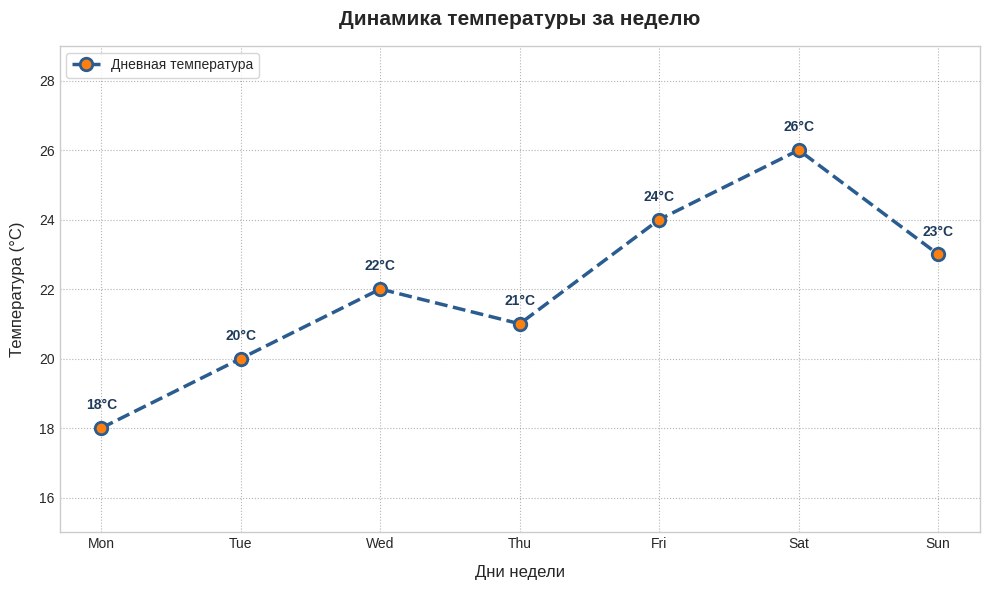
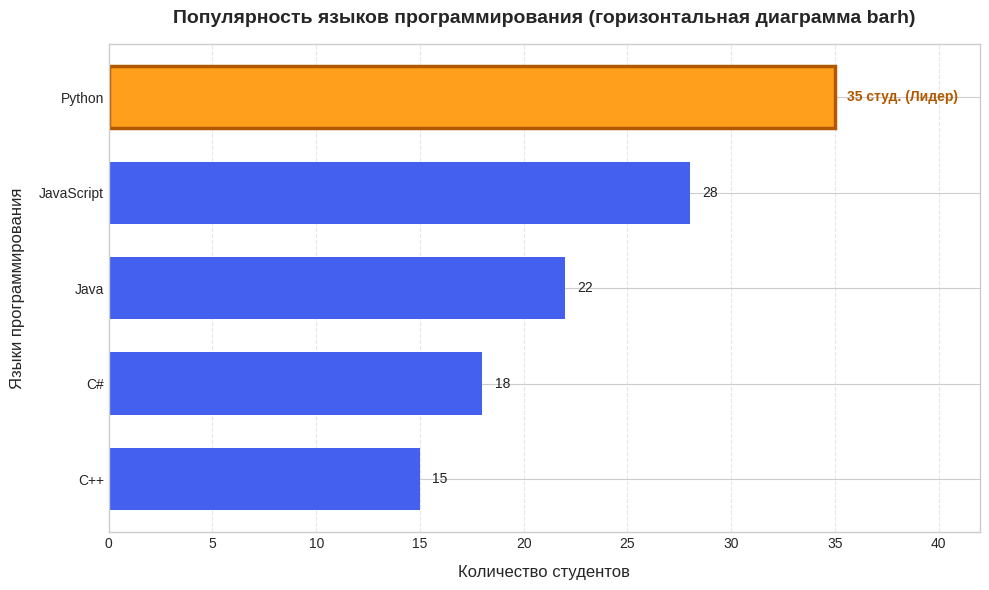
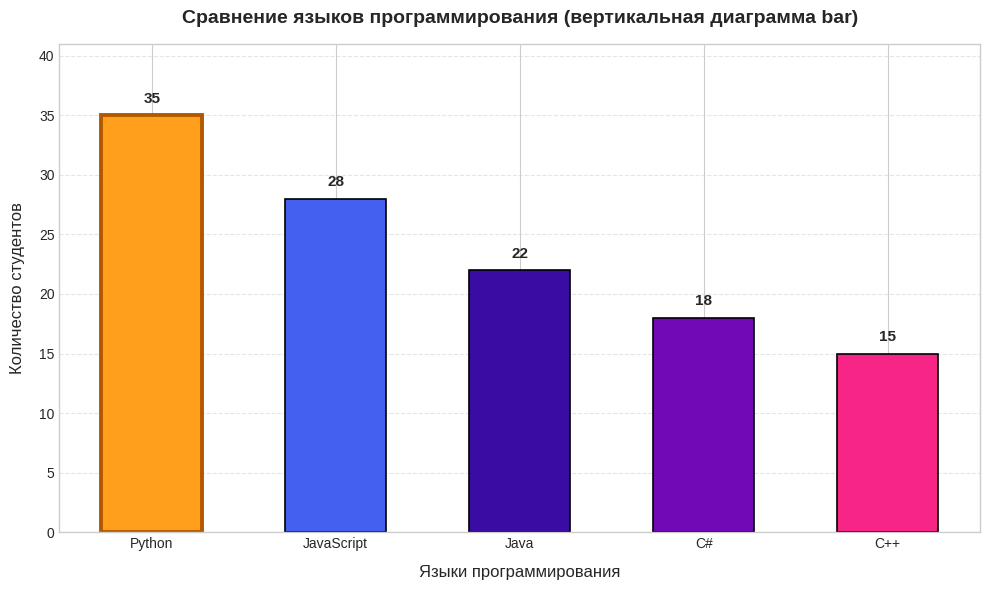
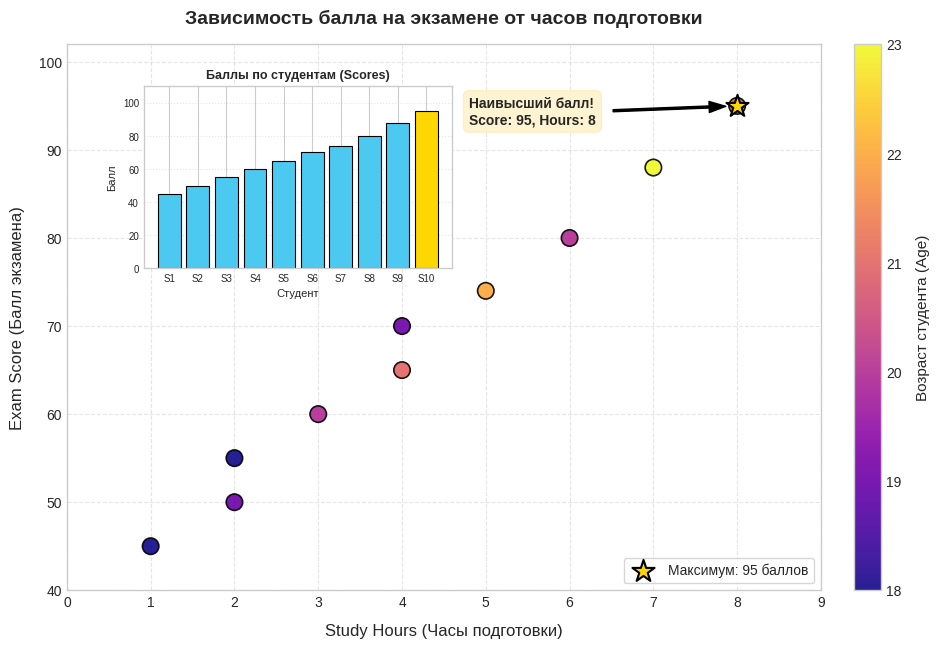

Generate these figures, in order, with matplotlib:
import matplotlib.pyplot as plt
import numpy as np

# Настройки стилей графиков для наглядного отображения
plt.style.use("seaborn-v0_8-whitegrid" if "seaborn-v0_8-whitegrid" in plt.style.available else "default")
plt.rcParams["figure.autolayout"] = True
print(f"Используемая версия Matplotlib: {plt.matplotlib.__version__}")

# 1. Исходные данные
days = ["Mon", "Tue", "Wed", "Thu", "Fri", "Sat", "Sun"]
temperature = [18, 20, 22, 21, 24, 26, 23]

# 2. Создание фигуры с заданным размером figsize
fig, ax = plt.subplots(figsize=(10, 6))

# 3. Построение графика: линия пунктиром, маркеры кругов, стилизация
ax.plot(
    days,
    temperature,
    color="#2b5c8f",
    linestyle="--",
    linewidth=2.5,
    marker="o",
    markersize=9,
    markerfacecolor="#ff7f0e",
    markeredgecolor="#2b5c8f",
    markeredgewidth=2,
    label="Дневная температура"
)

# 4. Подписи осей и заголовок
ax.set_title("Динамика температуры за неделю", fontsize=15, fontweight="bold", pad=15)
ax.set_xlabel("Дни недели", fontsize=12, labelpad=10)
ax.set_ylabel("Температура (°C)", fontsize=12, labelpad=10)
ax.set_ylim(min(temperature) - 3, max(temperature) + 3)
ax.grid(True, linestyle=":", alpha=0.6, color="gray")

# 5. Значения температуры над каждой точкой
for day, temp in zip(days, temperature):
    ax.text(
        x=day,
        y=temp + 0.45,
        s=f"{temp}°C",
        ha="center",
        va="bottom",
        fontsize=10,
        fontweight="bold",
        color="#1f3b5c"
    )

ax.legend(loc="upper left", frameon=True)
plt.show()

# 1. Исходные данные
languages = ["Python", "JavaScript", "Java", "C#", "C++"]
students = [35, 28, 22, 18, 15]

# Для удобного чтения разворачиваем порядок, чтобы лидер был сверху
langs_h = languages[::-1]
studs_h = students[::-1]
max_val = max(studs_h)

# Цвета столбцов: лидер выделен оранжевым, остальные синим
colors_h = ["#ff9f1c" if val == max_val else "#4361ee" for val in studs_h]
edge_colors = ["#b25900" if val == max_val else "none" for val in studs_h]
line_widths = [2.5 if val == max_val else 0 for val in studs_h]

fig_h, ax_h = plt.subplots(figsize=(10, 6))

bars = ax_h.barh(
    langs_h,
    studs_h,
    color=colors_h,
    edgecolor=edge_colors,
    linewidth=line_widths,
    height=0.65
)

ax_h.set_title("Популярность языков программирования (горизонтальная диаграмма barh)", fontsize=14, fontweight="bold", pad=15)
ax_h.set_xlabel("Количество студентов", fontsize=12, labelpad=10)
ax_h.set_ylabel("Языки программирования", fontsize=12, labelpad=10)
ax_h.set_xlim(0, max_val + 7)
ax_h.grid(axis="x", linestyle="--", alpha=0.5)

# Подписи значений в конце каждого столбца
for i, val in enumerate(studs_h):
    is_leader = (val == max_val)
    label_text = f"{val} студ. (Лидер)" if is_leader else f"{val}"
    ax_h.text(
        x=val + 0.6,
        y=i,
        s=label_text,
        va="center",
        fontsize=10,
        fontweight="bold" if is_leader else "normal",
        color="#b25900" if is_leader else "#222222"
    )

plt.show()

# ДОПОЛНИТЕЛЬНО: Вертикальная столбчатая диаграмма (plt.bar)
fig_v, ax_v = plt.subplots(figsize=(10, 6))
colors_v = ["#ff9f1c", "#4361ee", "#3a0ca3", "#7209b7", "#f72585"]

bars_v = ax_v.bar(
    languages,
    students,
    color=colors_v,
    edgecolor="black",
    linewidth=1.2,
    width=0.55
)

# Выделение столбца Python
bars_v[0].set_linewidth(2.8)
bars_v[0].set_edgecolor("#b25900")

ax_v.set_title("Сравнение языков программирования (вертикальная диаграмма bar)", fontsize=14, fontweight="bold", pad=15)
ax_v.set_xlabel("Языки программирования", fontsize=12, labelpad=10)
ax_v.set_ylabel("Количество студентов", fontsize=12, labelpad=10)
ax_v.set_ylim(0, max(students) + 6)
ax_v.grid(axis="y", linestyle="--", alpha=0.5)

for i, val in enumerate(students):
    ax_v.text(i, val + 0.8, str(val), ha="center", va="bottom", fontsize=11, fontweight="bold")

plt.show()

study_hours = [1, 2, 2, 3, 4, 4, 5, 6, 7, 8]
scores = [45, 50, 55, 60, 65, 70, 74, 80, 88, 95]
ages = [18, 19, 18, 20, 21, 19, 22, 20, 23, 21]

# 1. Создание Figure
fig = plt.figure(figsize=(11, 7))

# 2. Основная область Axes через add_axes: [left, bottom, width, height]
ax_main = fig.add_axes((0.1, 0.12, 0.75, 0.78))

# 3. Диаграмма рассеяния
scatter = ax_main.scatter(
    study_hours,
    scores,
    c=ages,
    cmap="plasma",
    s=140,
    marker="o",
    edgecolors="black",
    linewidths=1.2,
    alpha=0.9
)

# 4. Colorbar с подписью Age
cbar = fig.colorbar(scatter, ax=ax_main, fraction=0.046, pad=0.04)
cbar.set_label("Возраст студента (Age)", fontsize=11, labelpad=10)

# 5. Подписи и оформление
ax_main.set_title("Зависимость балла на экзамене от часов подготовки", fontsize=14, fontweight="bold", pad=15)
ax_main.set_xlabel("Study Hours (Часы подготовки)", fontsize=12, labelpad=10)
ax_main.set_ylabel("Exam Score (Балл экзамена)", fontsize=12, labelpad=10)
ax_main.set_xlim(0, 9)
ax_main.set_ylim(40, 102)
ax_main.grid(True, linestyle="--", alpha=0.5)

# 6. Отметка точки с наивысшим результатом
max_score = max(scores)
max_idx = scores.index(max_score)
top_x, top_y = study_hours[max_idx], scores[max_idx]

ax_main.scatter(top_x, top_y, color="#ffd700", s=280, marker="*", edgecolors="black", linewidths=1.5, zorder=5, label=f"Максимум: {max_score} баллов")
ax_main.annotate(
    f"Наивысший балл!\nScore: {max_score}, Hours: {top_x}",
    xy=(top_x, top_y),
    xytext=(top_x - 3.2, top_y - 2),
    arrowprops=dict(facecolor="black", shrink=0.08, width=1.5, headwidth=8),
    fontsize=10,
    fontweight="bold",
    bbox=dict(boxstyle="round,pad=0.4", facecolor="#fff3cd", edgecolor="#ffeeba", alpha=0.9)
)
ax_main.legend(loc="lower right", frameon=True)

# 7. ДОПОЛНИТЕЛЬНО: Вторая область Axes (вложенная диаграмма распределения баллов)
ax_inset = fig.add_axes((0.17, 0.58, 0.28, 0.26))
student_ids = [f"S{i+1}" for i in range(len(scores))]
bar_colors = ["#4cc9f0" if s != max_score else "#ffd700" for s in scores]
ax_inset.bar(student_ids, scores, color=bar_colors, edgecolor="black", linewidth=0.8)
ax_inset.set_title("Баллы по студентам (Scores)", fontsize=9, fontweight="bold")
ax_inset.set_xlabel("Студент", fontsize=8)
ax_inset.set_ylabel("Балл", fontsize=8)
ax_inset.tick_params(axis="both", labelsize=7)
ax_inset.set_ylim(0, 110)
ax_inset.grid(axis="y", linestyle=":", alpha=0.5)

plt.show()
